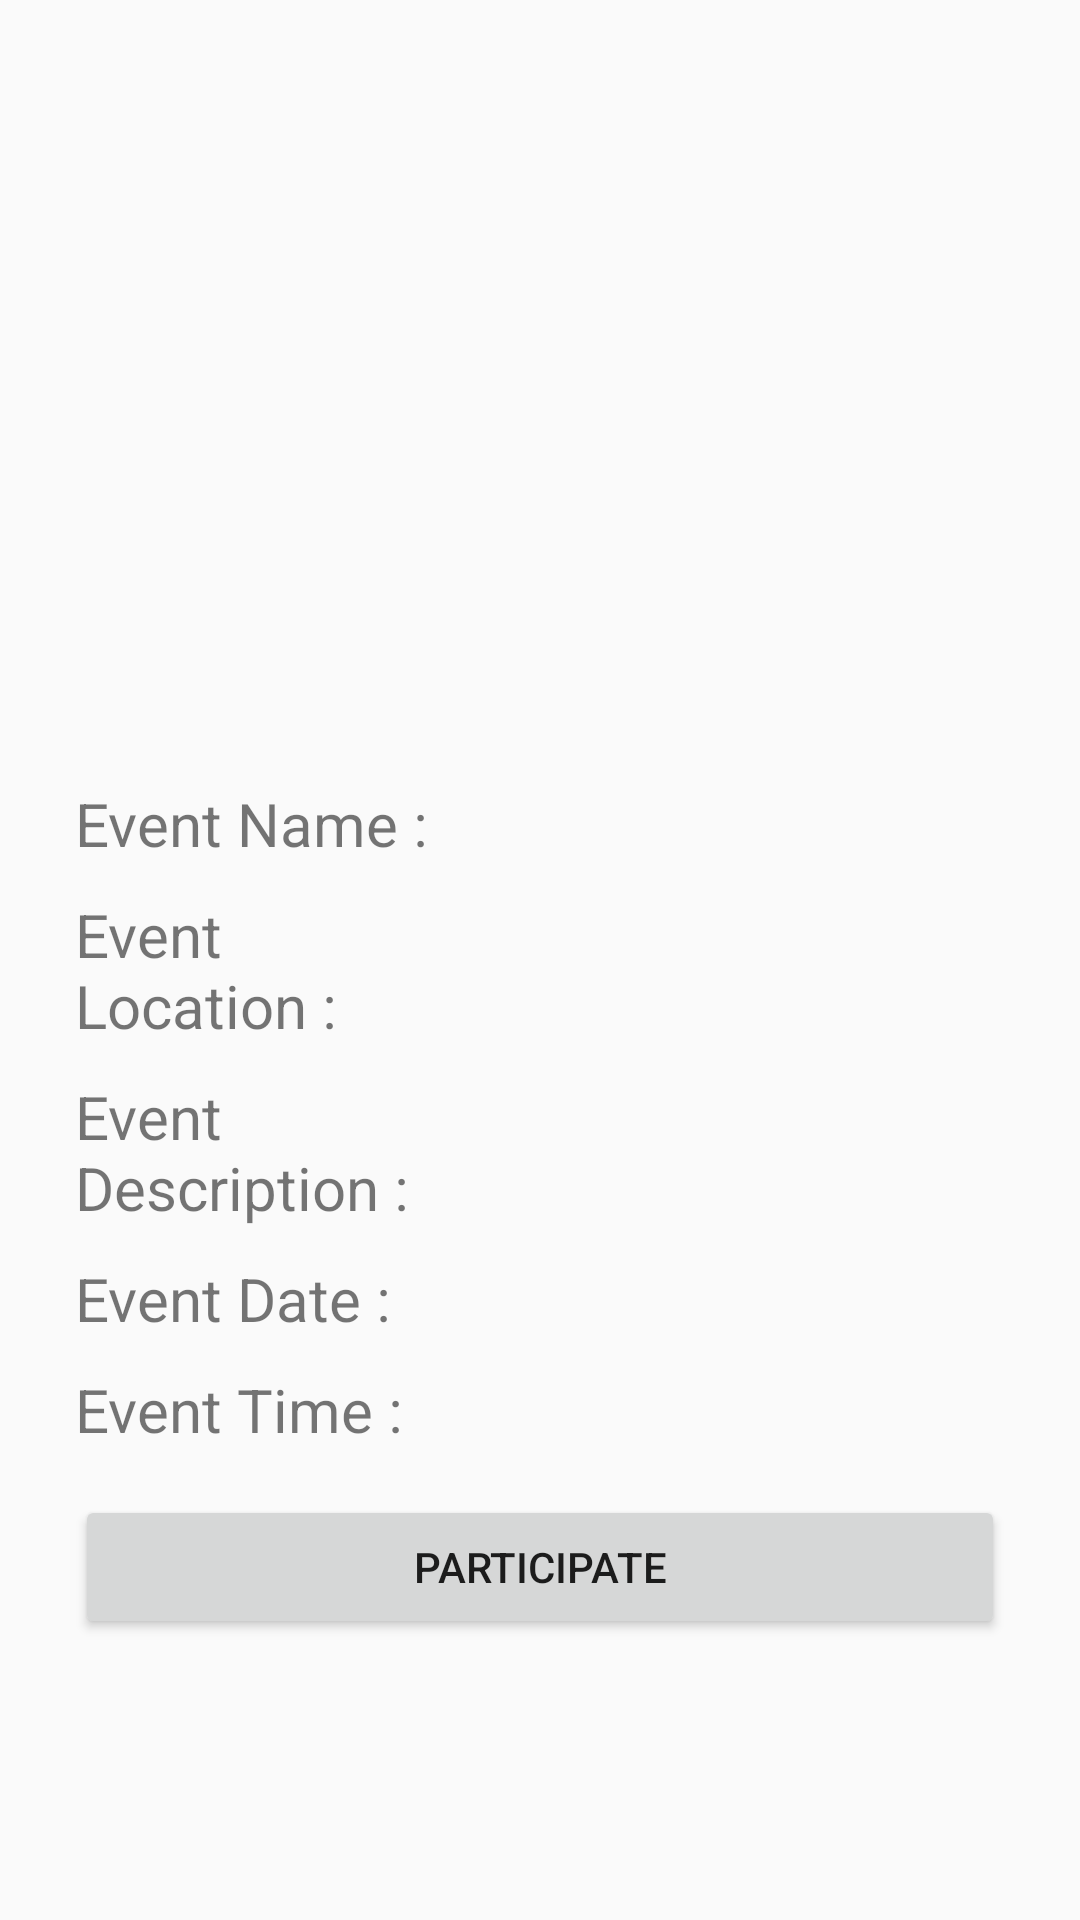

Produce the Android XML layout that renders to this screen, including the resource entries it uses.
<!-- AndroidManifest.xml: application theme AppTheme -->
<!-- res/layout/fragment_event_details_join.xml -->
<LinearLayout xmlns:android="http://schemas.android.com/apk/res/android"
    xmlns:tools="http://schemas.android.com/tools"
    android:layout_width="match_parent"
    android:layout_height="match_parent"
    tools:context="cleanhood.ny.hack.edu.cleanhood.fragments.EventDetailsFragmentHost"
    android:orientation="vertical">

    <LinearLayout
        android:layout_width="match_parent"
        android:layout_height="0dp"
        android:layout_weight="0.4"
        android:orientation="vertical">

        <ImageView
            android:id="@+id/event_details_image"
            android:layout_width="match_parent"
            android:layout_height="match_parent"
            android:src="@drawable/loading"/>

    </LinearLayout>

    <LinearLayout
        android:layout_width="match_parent"
        android:layout_height="0dp"
        android:layout_weight="0.6"
        android:orientation="vertical">

        <LinearLayout
            android:layout_marginLeft="20dp"
            android:layout_marginRight="20dp"
            android:padding="5dp"
            android:layout_width="match_parent"
            android:layout_height="wrap_content"
            android:orientation="horizontal">

            <TextView
                android:layout_width="0dp"
                android:layout_height="wrap_content"
                android:layout_weight="0.4"
                android:textSize="20sp"
                android:text="Event Name : "/>

            <TextView
                android:id="@+id/event_details_name"
                android:layout_width="0dp"
                android:layout_height="wrap_content"
                android:layout_weight="0.6"/>

        </LinearLayout>

        <LinearLayout
            android:layout_marginLeft="20dp"
            android:layout_marginRight="20dp"
            android:padding="5dp"
            android:layout_width="match_parent"
            android:layout_height="wrap_content"
            android:orientation="horizontal">

            <TextView
                android:layout_width="0dp"
                android:layout_height="wrap_content"
                android:layout_weight="0.4"
                android:textSize="20sp"
                android:text="Event Location : "/>

            <TextView
                android:id="@+id/event_details_location"
                android:layout_width="0dp"
                android:layout_height="wrap_content"
                android:layout_weight="0.6"/>

        </LinearLayout>

        <LinearLayout
            android:layout_marginLeft="20dp"
            android:layout_marginRight="20dp"
            android:padding="5dp"
            android:layout_width="match_parent"
            android:layout_height="wrap_content"
            android:orientation="horizontal">

            <TextView
                android:layout_width="0dp"
                android:layout_height="wrap_content"
                android:layout_weight="0.4"
                android:textSize="20sp"
                android:text="Event Description : "/>

            <TextView
                android:id="@+id/event_details_desc"
                android:layout_width="0dp"
                android:layout_height="wrap_content"
                android:layout_weight="0.6"/>

        </LinearLayout>

        <LinearLayout
            android:layout_marginLeft="20dp"
            android:layout_marginRight="20dp"
            android:padding="5dp"
            android:layout_width="match_parent"
            android:layout_height="wrap_content"
            android:orientation="horizontal">

            <TextView
                android:layout_width="0dp"
                android:layout_height="wrap_content"
                android:layout_weight="0.4"
                android:textSize="20sp"
                android:text="Event Date : "/>

            <TextView
                android:id="@+id/event_details_date"
                android:layout_width="0dp"
                android:layout_height="wrap_content"
                android:layout_weight="0.6"/>

        </LinearLayout>

        <LinearLayout
            android:layout_marginLeft="20dp"
            android:layout_marginRight="20dp"
            android:padding="5dp"
            android:layout_width="match_parent"
            android:layout_height="wrap_content"
            android:orientation="horizontal">

            <TextView
                android:layout_width="0dp"
                android:layout_height="wrap_content"
                android:layout_weight="0.4"
                android:textSize="20sp"
                android:text="Event Time : "/>

            <TextView
                android:id="@+id/event_details_time"
                android:layout_width="0dp"
                android:layout_height="wrap_content"
                android:layout_weight="0.6"/>

        </LinearLayout>

        <LinearLayout
            android:layout_marginTop="5dp"
            android:layout_marginLeft="20dp"
            android:layout_marginRight="20dp"
            android:padding="5dp"
            android:layout_width="match_parent"
            android:layout_height="wrap_content"
            android:orientation="horizontal">


                <Button
                    android:id="@+id/btn_participate"
                    android:layout_width="match_parent"
                    android:layout_height="wrap_content"
                    android:text="Participate"/>

        </LinearLayout>


    </LinearLayout>

</LinearLayout>
<!-- resources referenced by this layout -->
<resources>
  <style name="AppTheme" parent="Theme.AppCompat.Light.DarkActionBar">
          
          <item name="colorPrimary">@color/colorGreenAppTheme</item>
          <item name="colorPrimaryDark">@color/colorPrimaryDark</item>
          <item name="colorAccent">@color/colorAccent</item>
      </style>
  <color name="colorGreenAppTheme">#009688</color>
  <color name="colorPrimaryDark">#00695C</color>
  <color name="colorAccent">#009688</color>
</resources>
